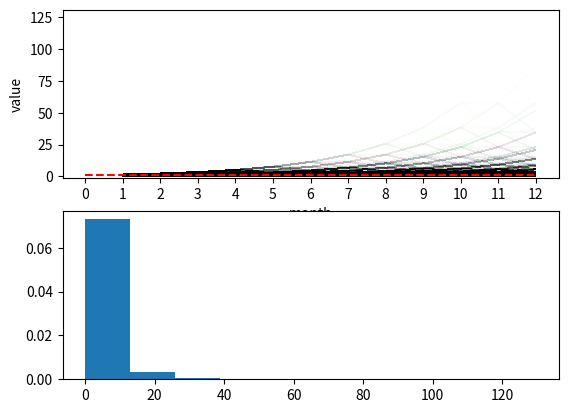

The script that saved this image:
from argparse import ArgumentParser
import numpy as np
from matplotlib import pyplot as plt
from matplotlib.collections import LineCollection

def main():
    gen = np.random.default_rng()
    ap = ArgumentParser()
    ap.add_argument("--log", action="store_true", default=False)
    log = ap.parse_args().log
    chances = np.array([0.1, 0.1 + 0.4, 0.1 + 0.4 + 0.5])
    percents = np.array([1, 1 - 0.4, 1 + 0.5])
    batches = 10_000
    months = 12
    changes = gen.random((batches, months))
    changes = np.digitize(changes, chances)
    changes = percents[changes]
    changes = np.cumprod(changes, axis=1)
    if log:
        changes = np.log(changes)
    segs = []
    cmap = plt.get_cmap("hsv")
    colors = [cmap(rand) for rand in gen.random(batches)]
    for batch in changes:
        seg = [(1, 1)]
        for month, value in enumerate(batch):
            seg.append((month + 1, value))
        segs.append(seg)
    lc = LineCollection(segs, colors=colors, alpha=1/510)
    fig, [ax, ax_hist] = plt.subplots(2, 1)
    ax.set_xlabel("month")
    ax.set_ylabel("value")
    ax.set_xticks(range(0, months + 1))
    ax.set_ylim((round(np.min(changes)) - 1, round(np.max(changes)) + 1))
    ax.add_collection(lc)
    ax.plot([0, months], [1, 1], color="red", linestyle="dashed", zorder=100)
    ax_hist.hist(changes[:, -1], density=True)
    plt.show()
if __name__ == "__main__":
    main()
